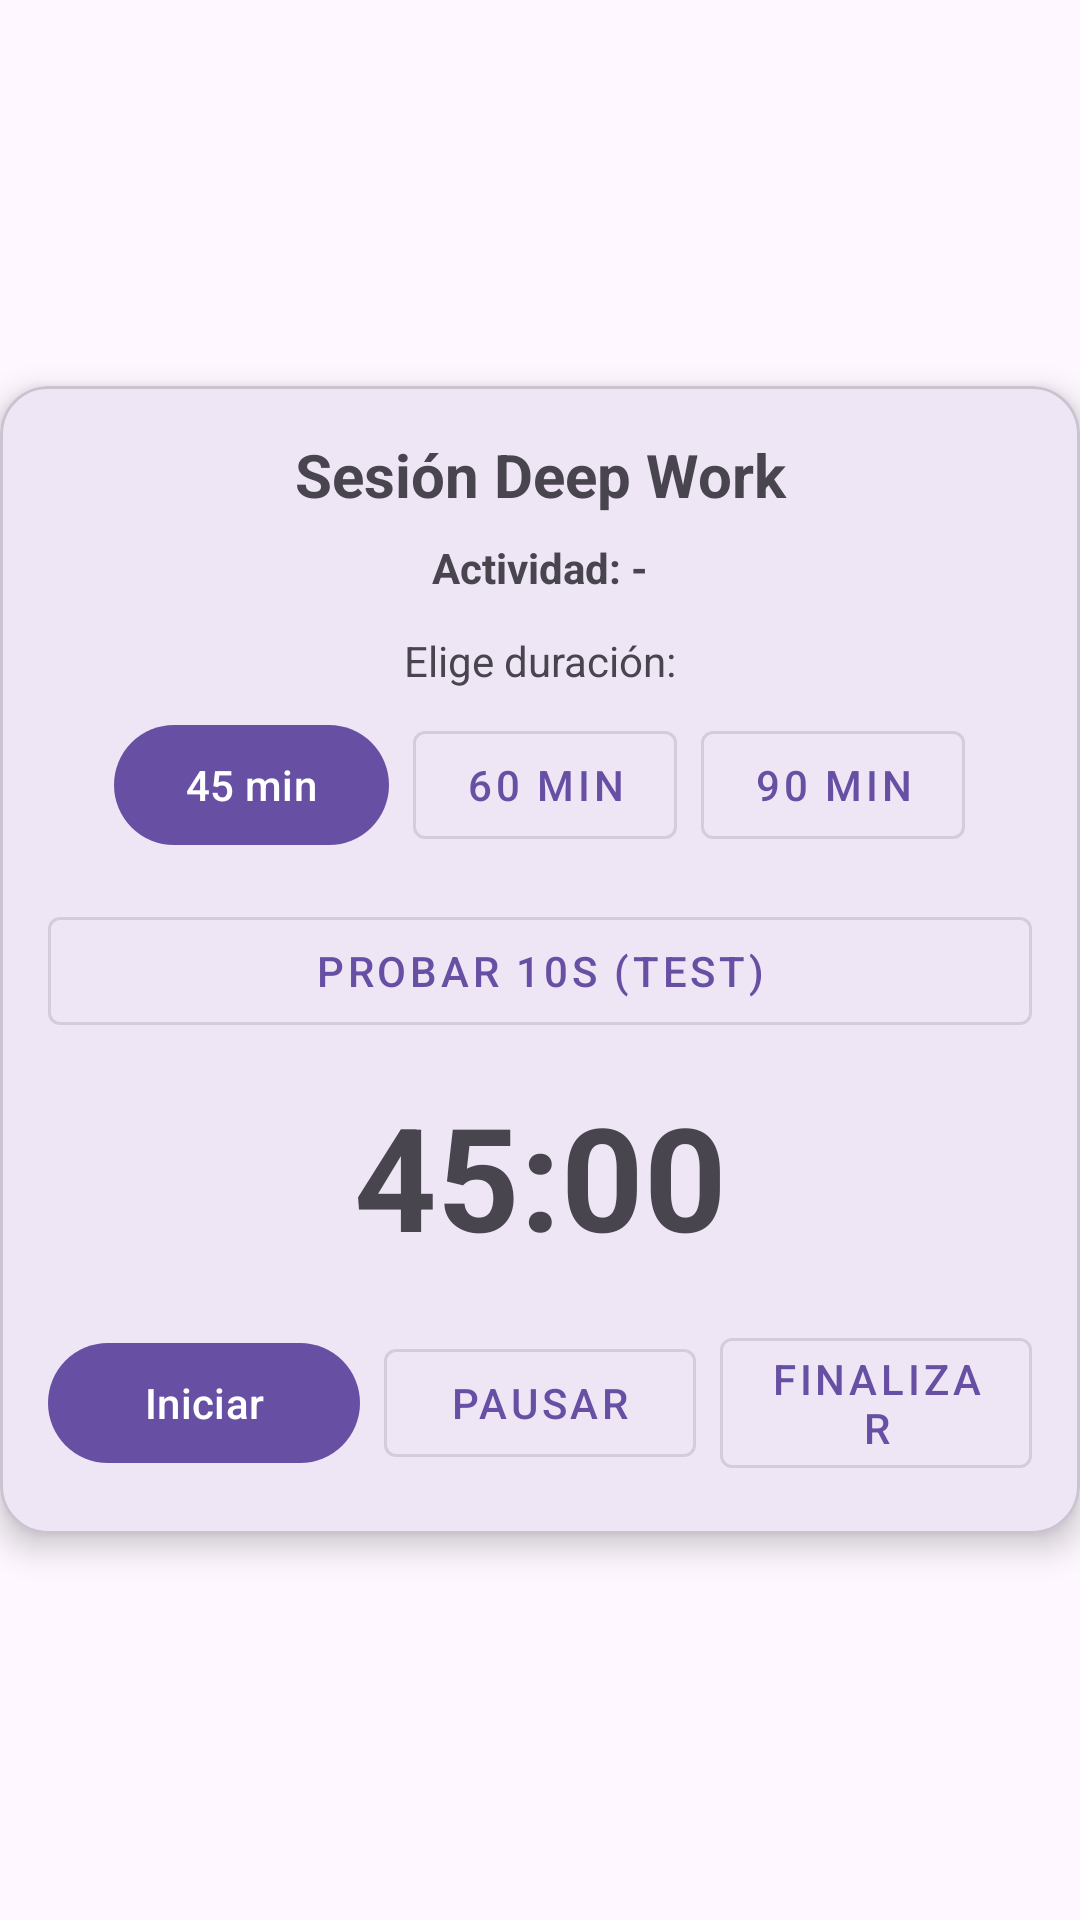

Android layout source for this screen:
<!-- AndroidManifest.xml: application theme Theme.AplicacionG8 -->
<!-- res/layout/activity_deep_work.xml -->
<?xml version="1.0" encoding="utf-8"?>
<ScrollView
    xmlns:android="http://schemas.android.com/apk/res/android"
    xmlns:app="http://schemas.android.com/apk/res-auto"
    android:layout_width="match_parent"
    android:layout_height="match_parent"
    android:fillViewport="true">

    <LinearLayout
        android:layout_width="match_parent"
        android:layout_height="match_parent"
        android:orientation="vertical"
        android:gravity="center">

        <com.google.android.material.card.MaterialCardView
            android:layout_width="360dp"
            android:layout_height="wrap_content"
            app:cardCornerRadius="16dp"
            app:cardElevation="6dp">

            <LinearLayout
                android:layout_width="match_parent"
                android:layout_height="wrap_content"
                android:orientation="vertical"
                android:padding="16dp">

                <TextView
                    android:id="@+id/tvTituloDeep"
                    android:layout_width="match_parent"
                    android:layout_height="wrap_content"
                    android:text="Sesión Deep Work"
                    android:textStyle="bold"
                    android:textSize="20sp"
                    android:gravity="center"
                    android:paddingBottom="8dp"/>

                <TextView
                    android:id="@+id/tvActividadDeep"
                    android:layout_width="match_parent"
                    android:layout_height="wrap_content"
                    android:text="Actividad: -"
                    android:textStyle="bold"
                    android:gravity="center"
                    android:paddingBottom="12dp"/>

                <TextView
                    android:layout_width="match_parent"
                    android:layout_height="wrap_content"
                    android:text="Elige duración:"
                    android:gravity="center"
                    android:paddingBottom="8dp"/>

                <LinearLayout
                    android:layout_width="match_parent"
                    android:layout_height="wrap_content"
                    android:orientation="horizontal"
                    android:gravity="center"
                    android:layout_marginBottom="14dp">

                    <com.google.android.material.button.MaterialButton
                        android:id="@+id/btn45"
                        android:layout_width="wrap_content"
                        android:layout_height="wrap_content"
                        android:text="45 min"
                        android:layout_marginEnd="8dp"/>

                    <com.google.android.material.button.MaterialButton
                        android:id="@+id/btn60"
                        android:layout_width="wrap_content"
                        android:layout_height="wrap_content"
                        android:text="60 min"
                        style="@style/Widget.MaterialComponents.Button.OutlinedButton"
                        android:layout_marginEnd="8dp"/>

                    <com.google.android.material.button.MaterialButton
                        android:id="@+id/btn90"
                        android:layout_width="wrap_content"
                        android:layout_height="wrap_content"
                        android:text="90 min"
                        style="@style/Widget.MaterialComponents.Button.OutlinedButton"/>
                </LinearLayout>

                <com.google.android.material.button.MaterialButton
                    android:id="@+id/btn10sDeep"
                    android:layout_width="match_parent"
                    android:layout_height="wrap_content"
                    android:text="Probar 10s (TEST)"
                    style="@style/Widget.MaterialComponents.Button.OutlinedButton"
                    android:layout_marginBottom="12dp"/>

                <TextView
                    android:id="@+id/tvTimerDeep"
                    android:layout_width="match_parent"
                    android:layout_height="wrap_content"
                    android:text="45:00"
                    android:textStyle="bold"
                    android:textSize="48sp"
                    android:gravity="center"
                    android:paddingBottom="16dp"/>

                <LinearLayout
                    android:layout_width="match_parent"
                    android:layout_height="wrap_content"
                    android:orientation="horizontal"
                    android:gravity="center">

                    <com.google.android.material.button.MaterialButton
                        android:id="@+id/btnIniciarDeep"
                        android:layout_width="0dp"
                        android:layout_height="wrap_content"
                        android:layout_weight="1"
                        android:text="Iniciar"
                        android:layout_marginEnd="8dp"/>

                    <com.google.android.material.button.MaterialButton
                        android:id="@+id/btnPausarDeep"
                        android:layout_width="0dp"
                        android:layout_height="wrap_content"
                        android:layout_weight="1"
                        android:text="Pausar"
                        style="@style/Widget.MaterialComponents.Button.OutlinedButton"
                        android:layout_marginEnd="8dp"/>

                    <com.google.android.material.button.MaterialButton
                        android:id="@+id/btnFinalizarDeep"
                        android:layout_width="0dp"
                        android:layout_height="wrap_content"
                        android:layout_weight="1"
                        android:text="Finalizar"
                        style="@style/Widget.MaterialComponents.Button.OutlinedButton"/>
                </LinearLayout>

            </LinearLayout>
        </com.google.android.material.card.MaterialCardView>

    </LinearLayout>
</ScrollView>
<!-- resources referenced by this layout -->
<resources>
  <style name="Theme.AplicacionG8" parent="Base.Theme.AplicacionG8" />
  <style name="Base.Theme.AplicacionG8" parent="Theme.Material3.DayNight.NoActionBar">
          
          
      </style>
</resources>
